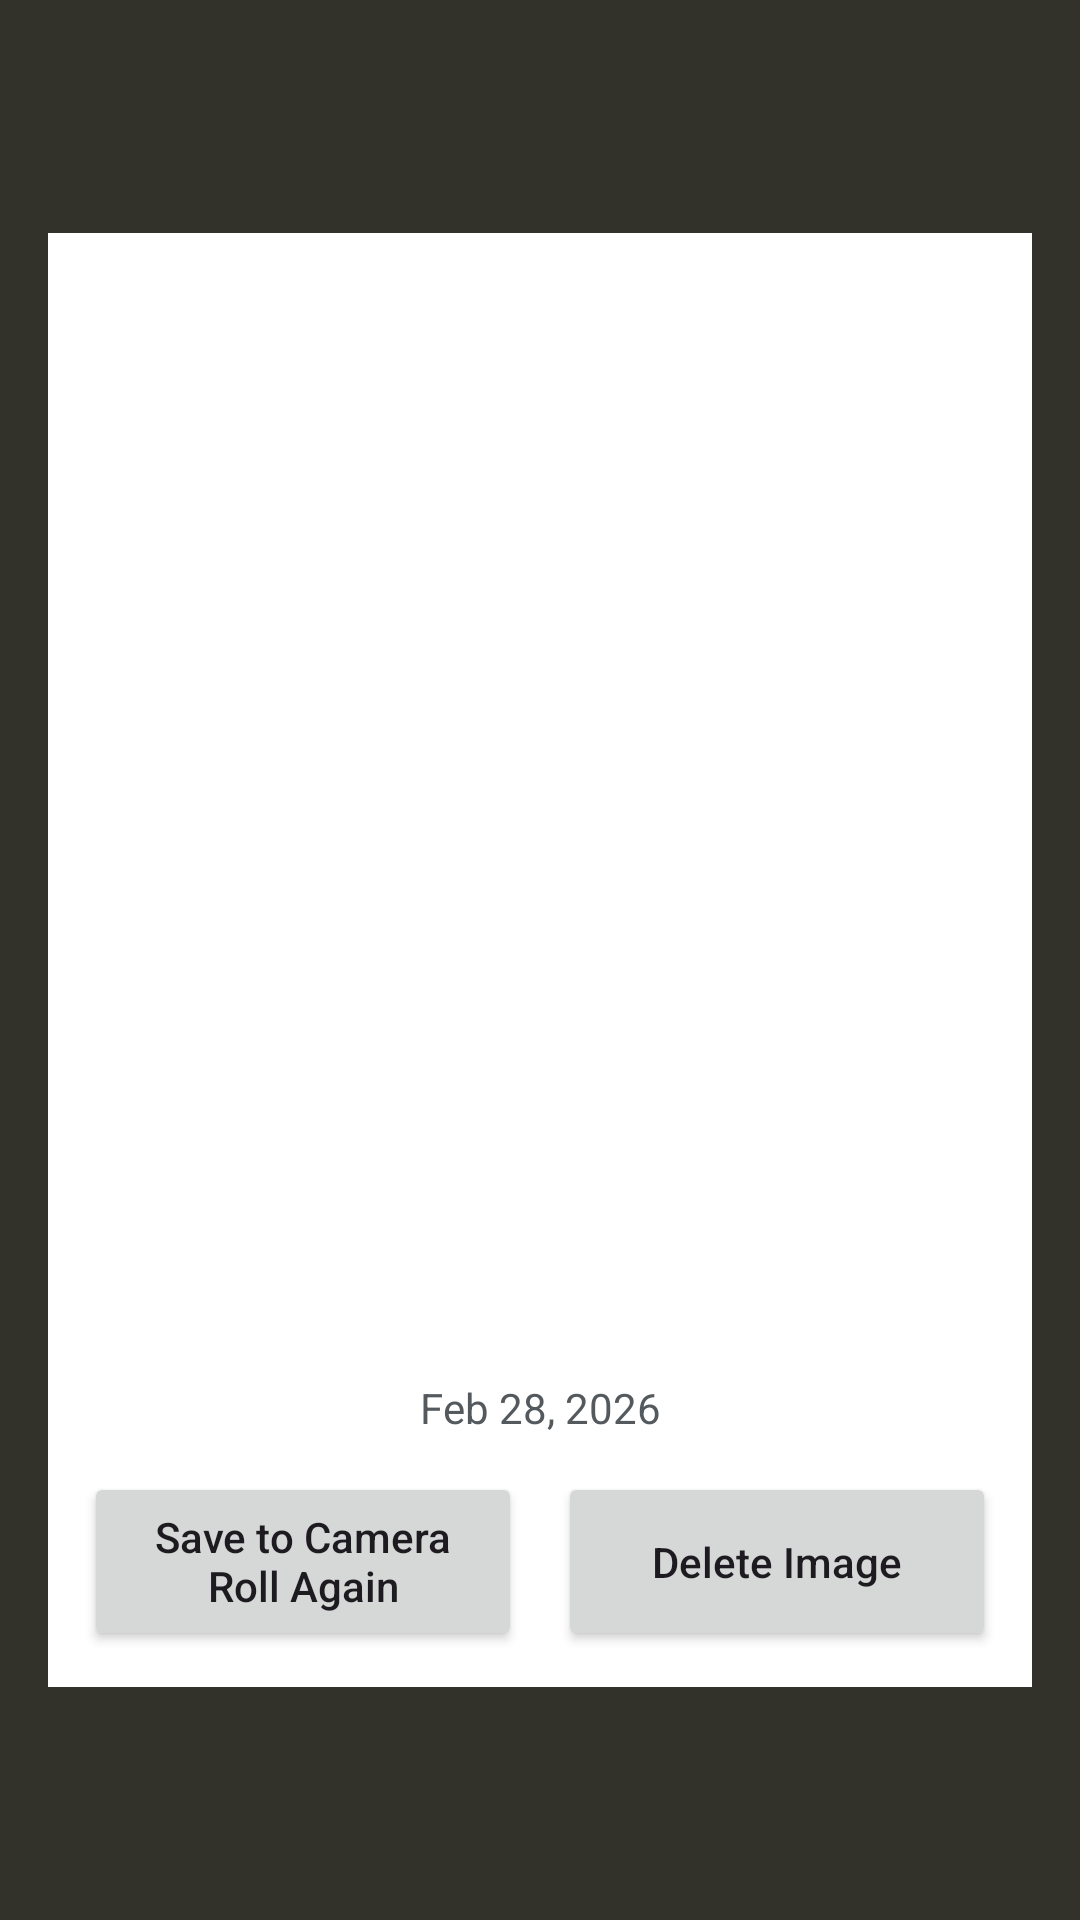

The Android layout XML behind this screen, and the referenced resources:
<!-- AndroidManifest.xml: application theme Theme.BirdDex -->
<!-- res/layout/dialog_recent_photo_preview.xml -->
<?xml version="1.0" encoding="utf-8"?>
<FrameLayout xmlns:android="http://schemas.android.com/apk/res/android"
    android:layout_width="match_parent"
    android:layout_height="match_parent"
    android:background="#CC000000"
    android:padding="16dp">

    <LinearLayout
        android:layout_width="match_parent"
        android:layout_height="wrap_content"
        android:layout_gravity="center"
        android:background="@android:color/white"
        android:orientation="vertical"
        android:padding="12dp">

        <ImageView
            android:id="@+id/ivRecentPhotoPreview"
            android:layout_width="match_parent"
            android:layout_height="360dp"
            android:adjustViewBounds="true"
            android:contentDescription="Recent photo preview"
            android:scaleType="fitCenter" />

        <TextView
            android:id="@+id/tvRecentPhotoPreviewDate"
            android:layout_width="match_parent"
            android:layout_height="wrap_content"
            android:layout_marginTop="10dp"
            android:gravity="center"
            android:text="Feb 28, 2026"
            android:textColor="#54595D"
            android:textSize="14sp" />

        <LinearLayout
            android:layout_width="match_parent"
            android:layout_height="wrap_content"
            android:layout_marginTop="12dp"
            android:orientation="horizontal"
            android:weightSum="2">

            <Button
                android:id="@+id/btnSaveToCameraRoll"
                android:layout_width="0dp"
                android:layout_height="match_parent"
                android:layout_marginEnd="6dp"
                android:layout_weight="1"
                android:text="Save to Camera Roll Again"
                android:textAllCaps="false" />

            <Button
                android:id="@+id/btnDeleteRecentPhoto"
                android:layout_width="0dp"
                android:layout_height="match_parent"
                android:layout_marginStart="6dp"
                android:layout_weight="1"
                android:text="Delete Image"
                android:textAllCaps="false" />
        </LinearLayout>

    </LinearLayout>

</FrameLayout>
<!-- resources referenced by this layout -->
<resources>
  <style name="Theme.BirdDex" parent="Base.Theme.BirdDex" />
  <style name="Base.Theme.BirdDex" parent="Theme.Material3.Light.NoActionBar">
          
          <item name="colorPrimary">@color/nav_brown</item>
          <item name="colorOnPrimary">@color/page_cream</item>
  
          
          <item name="android:windowBackground">@color/page_cream</item>
          <item name="colorSurface">@color/page_cream</item>
          <item name="colorOnBackground">@color/on_page</item>
          <item name="colorOnSurface">@color/on_page</item>
          <item name="colorOnSurfaceVariant">@color/on_page_variant</item>
  
          
          <item name="android:statusBarColor">@android:color/transparent</item>
          <item name="android:navigationBarColor">@color/nav_brown</item>        <item name="android:windowLightStatusBar">false</item>
          <item name="android:windowLightNavigationBar">false</item>
          <item name="android:enforceNavigationBarContrast">false</item>
      </style>
  <color name="nav_brown">#8A6240</color>
  <color name="page_cream">#FDFCD4</color>
  <color name="on_page">#1B1B1B</color>
  <color name="on_page_variant">#4A4A4A</color>
</resources>
